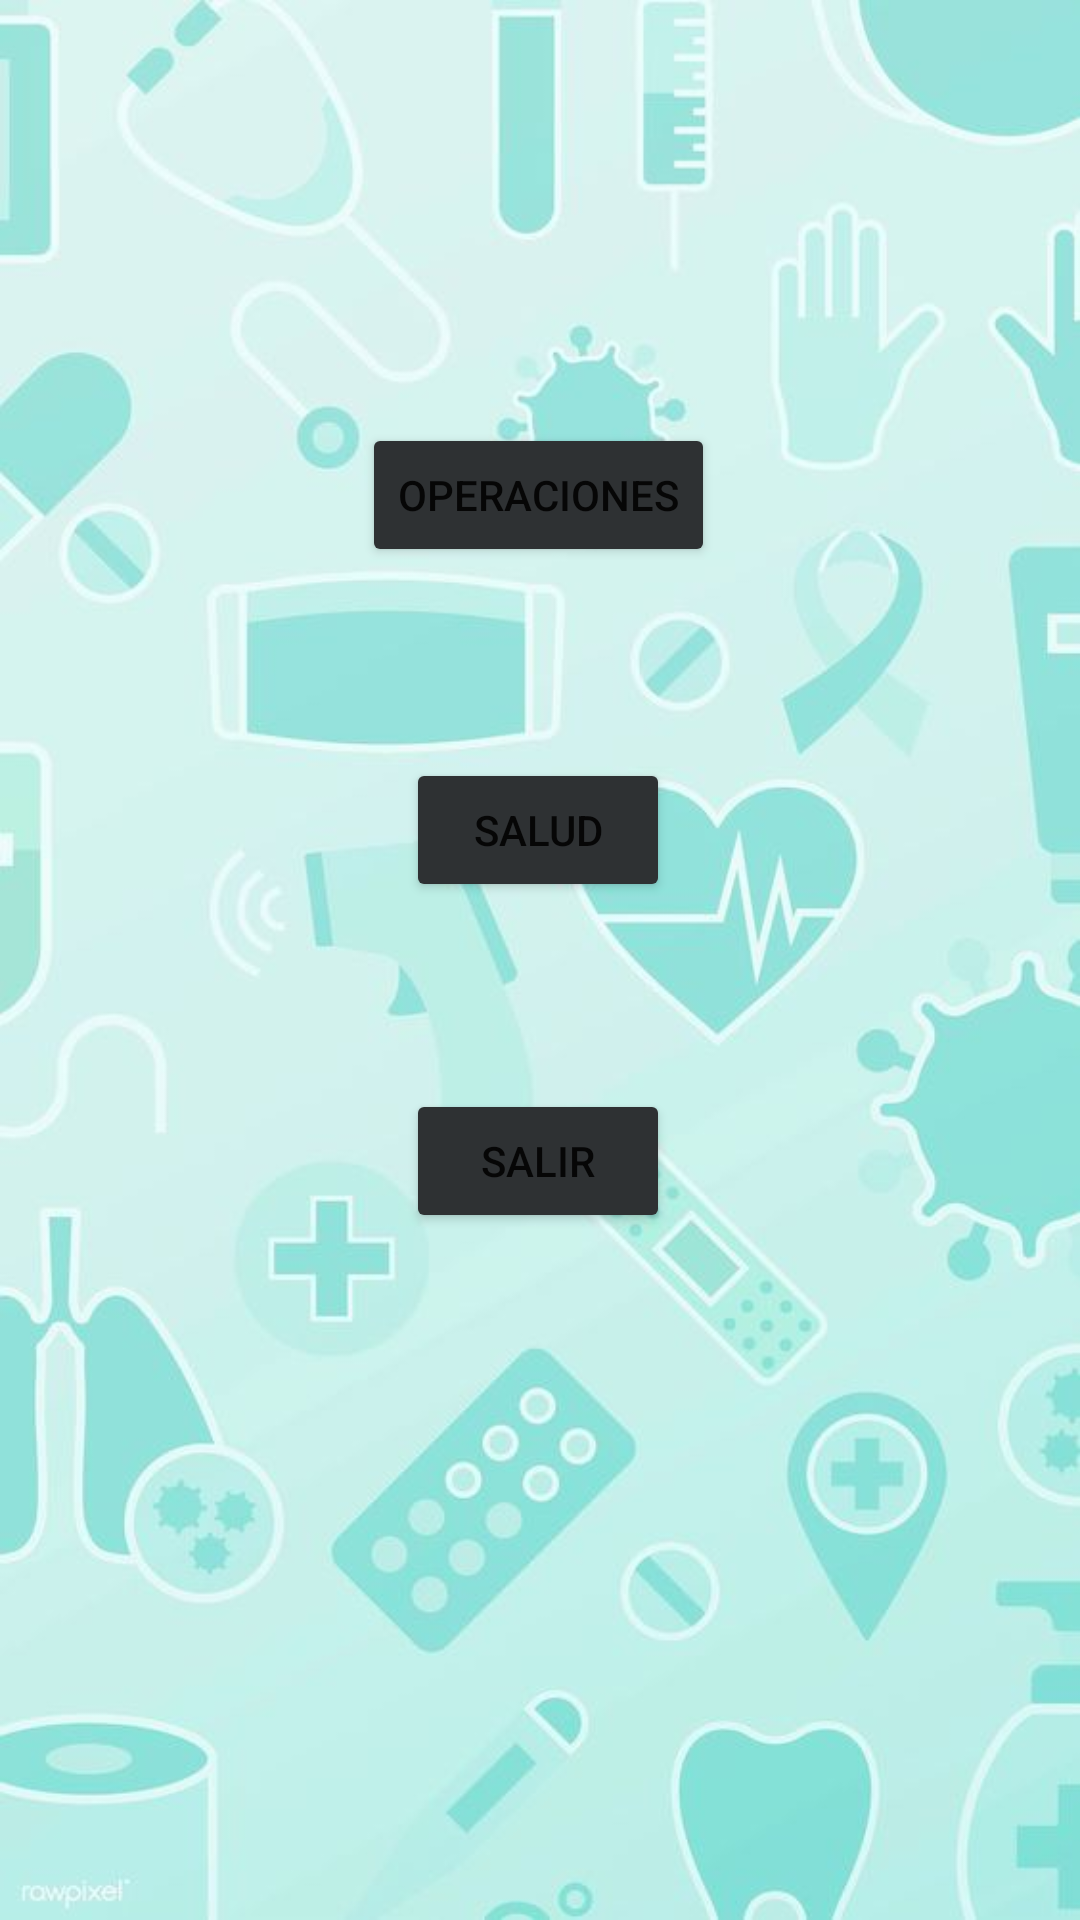

This screen was rendered from an Android layout file. Write that file and the resources it references.
<!-- AndroidManifest.xml: application theme Theme.Operaciones2 -->
<!-- res/layout/activity_main.xml -->
<?xml version="1.0" encoding="utf-8"?>
<androidx.constraintlayout.widget.ConstraintLayout xmlns:android="http://schemas.android.com/apk/res/android"
    xmlns:app="http://schemas.android.com/apk/res-auto"
    xmlns:tools="http://schemas.android.com/tools"
    android:layout_width="match_parent"
    android:layout_height="match_parent"
    android:background="@drawable/main"
    tools:context=".MainActivity">

    <Button
        android:id="@+id/btnOperaciones"
        android:layout_width="wrap_content"
        android:layout_height="wrap_content"
        android:text="Operaciones"
        android:onClick="operaciones"
        android:backgroundTint="@color/material_dynamic_neutral20"
        app:layout_constraintBottom_toBottomOf="parent"
        app:layout_constraintEnd_toEndOf="parent"
        app:layout_constraintHorizontal_bias="0.498"
        app:layout_constraintStart_toStartOf="parent"
        app:layout_constraintTop_toTopOf="parent"
        app:layout_constraintVertical_bias="0.238" />

    <Button
        android:id="@+id/btnSalud"
        android:layout_width="wrap_content"
        android:layout_height="wrap_content"
        android:text="Salud"
        android:onClick="salud"
        android:backgroundTint="@color/material_dynamic_neutral20"
        app:layout_constraintBottom_toBottomOf="parent"
        app:layout_constraintEnd_toEndOf="parent"
        app:layout_constraintHorizontal_bias="0.498"
        app:layout_constraintStart_toStartOf="parent"
        app:layout_constraintTop_toTopOf="parent"
        app:layout_constraintVertical_bias="0.427" />

    <Button
        android:id="@+id/btnSalir"
        android:layout_width="wrap_content"
        android:layout_height="wrap_content"
        android:text="Salir"
        android:onClick="salir"
        android:backgroundTint="@color/material_dynamic_neutral20"
        app:layout_constraintBottom_toBottomOf="parent"
        app:layout_constraintEnd_toEndOf="parent"
        app:layout_constraintHorizontal_bias="0.498"
        app:layout_constraintStart_toStartOf="parent"
        app:layout_constraintTop_toTopOf="parent"
        app:layout_constraintVertical_bias="0.613" />

</androidx.constraintlayout.widget.ConstraintLayout>
<!-- resources referenced by this layout -->
<resources>
  <!-- drawable main: jpg bitmap (drawable, 34839 bytes) -->
  <style name="Theme.Operaciones2" parent="Theme.MaterialComponents.DayNight.DarkActionBar">
          
          <item name="colorPrimary">@color/teal_200</item>
          <item name="colorPrimaryVariant">@color/black</item>
          <item name="colorOnPrimary">@color/white</item>
          
          <item name="colorSecondary">@color/teal_200</item>
          <item name="colorSecondaryVariant">@color/teal_700</item>
          <item name="colorOnSecondary">@color/black</item>
          
          <item name="android:statusBarColor" tools:targetApi="l">?attr/colorPrimaryVariant</item>
          
      </style>
  <!-- not gathered from this repository: default colours our renderer supplied (Android Studio template values) -->
  <color name="teal_200">#FF03DAC5</color>
  <color name="teal_700">#FF018786</color>
  <color name="black">#FF000000</color>
  <color name="white">#FFFFFFFF</color>
</resources>
